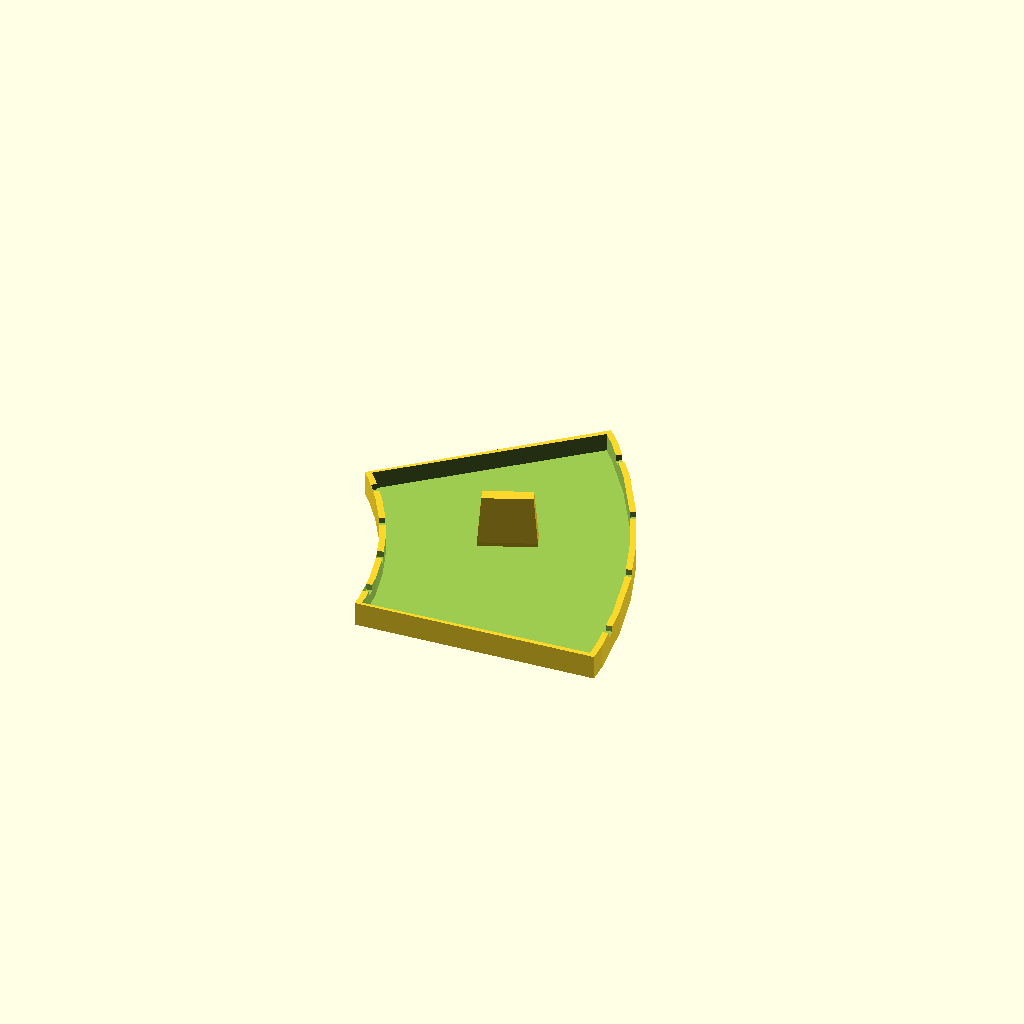
Cell 1: the model at its default parameters.
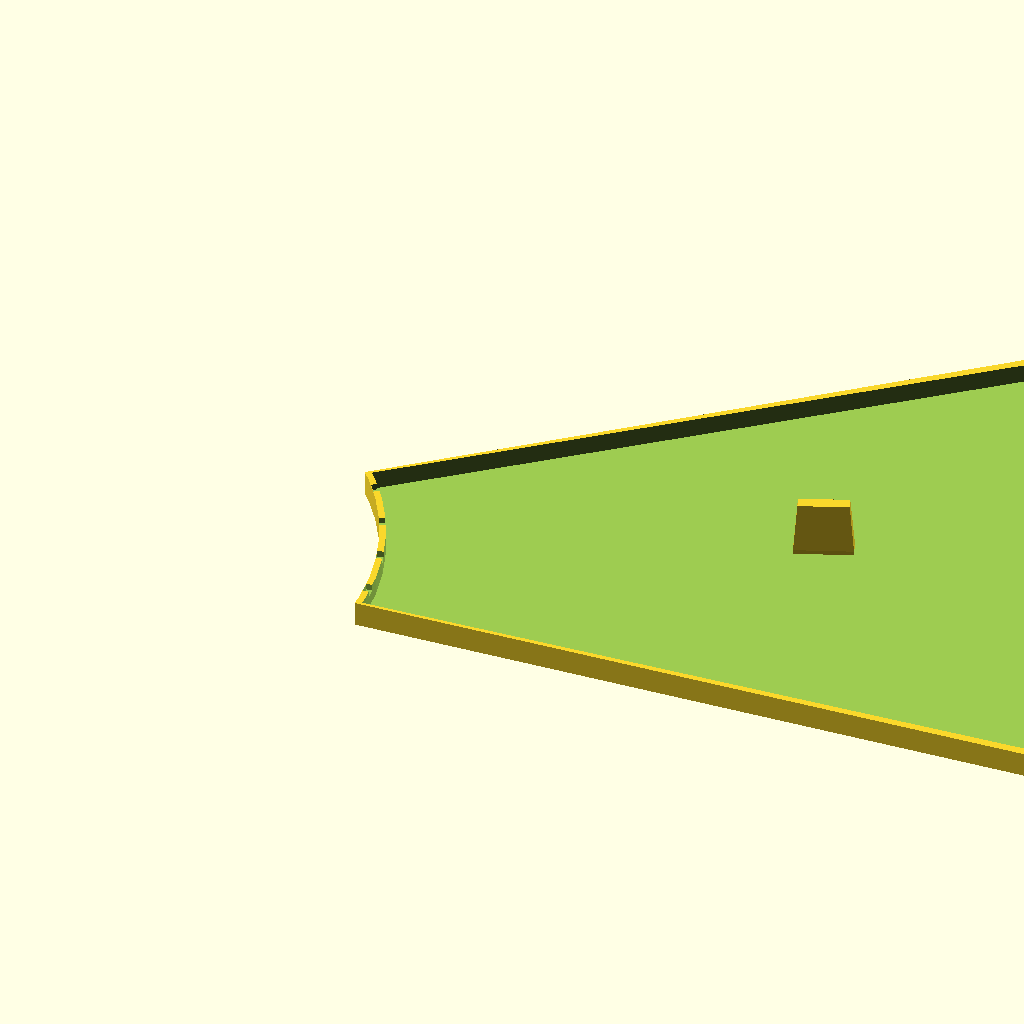
Cell 2: the same model with OR = 290.
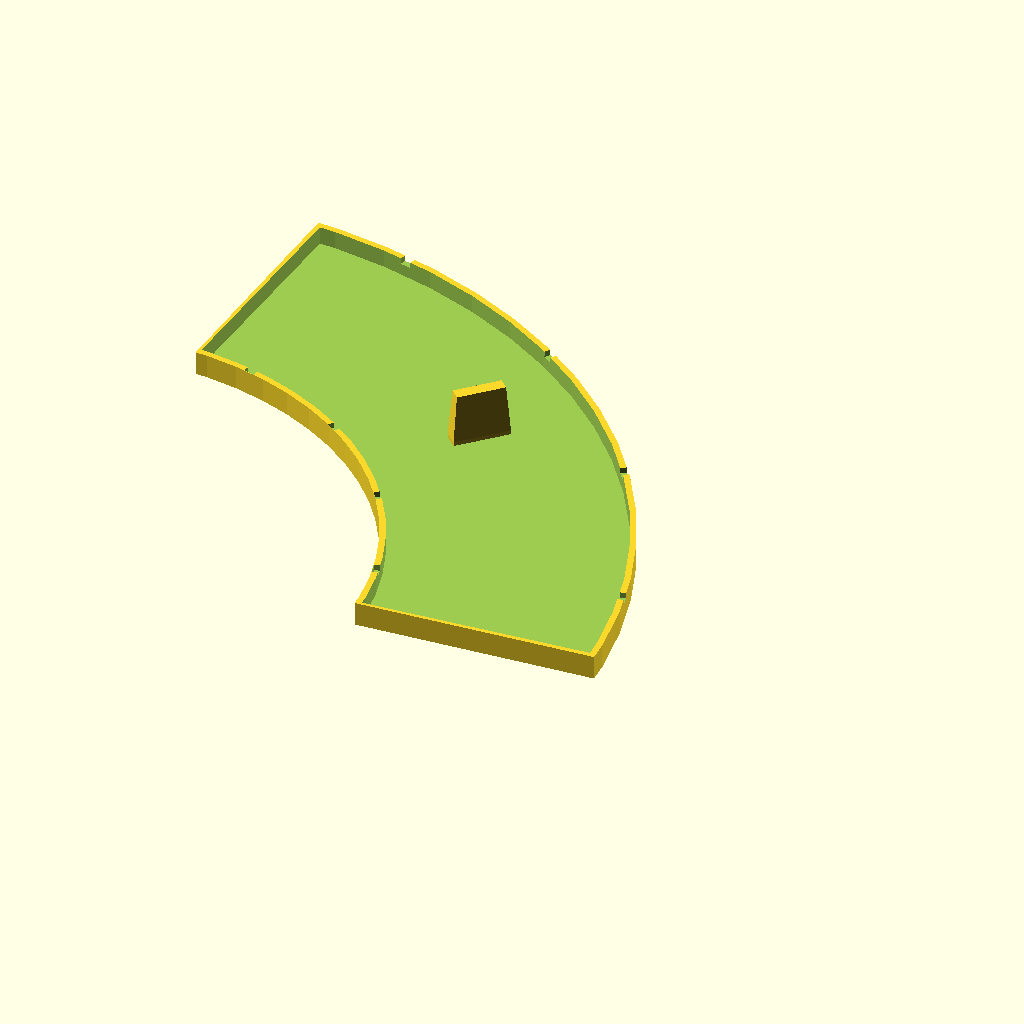
Cell 3: the same model with ANG = 90.
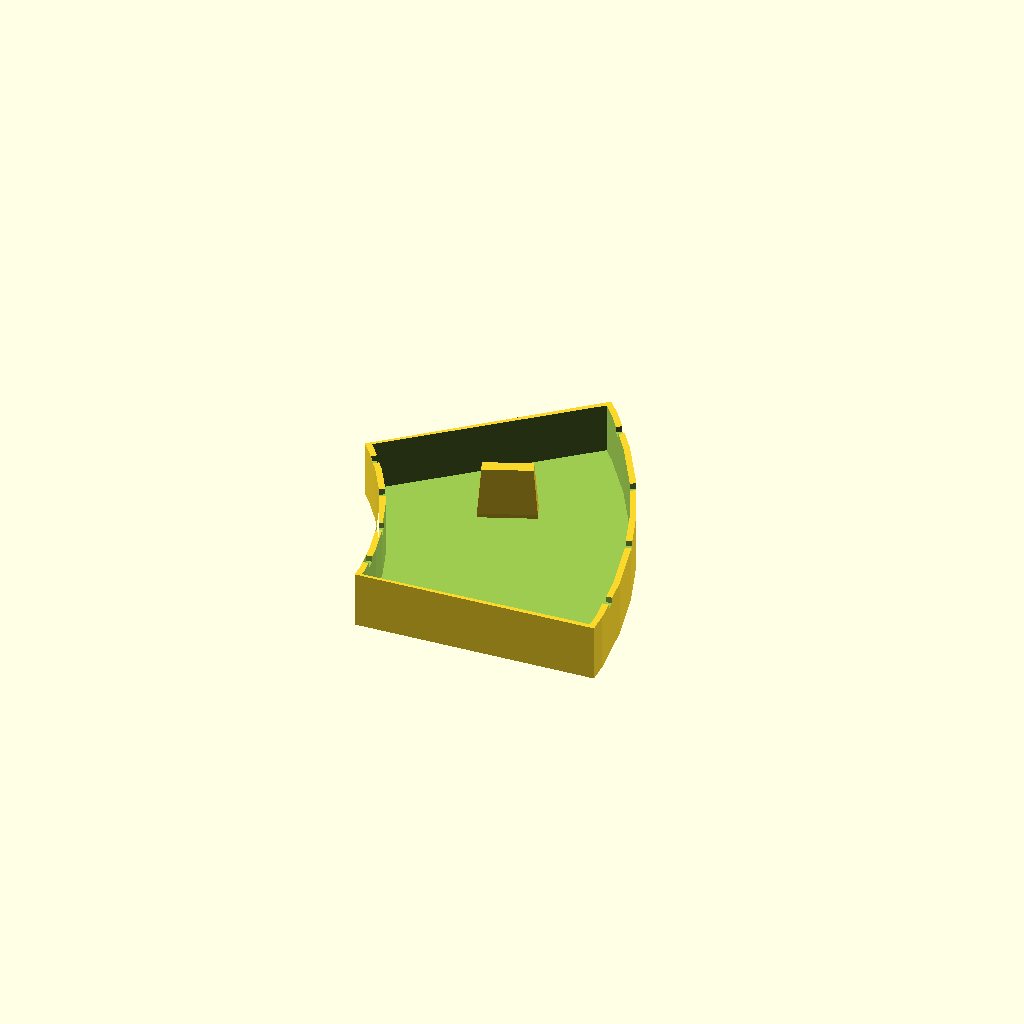
Cell 4: the same model with FILL_H = 16.
One fixed orthographic camera (rotation 55°, 0°, 25°; colour scheme Cornfield) for every cell.
The OpenSCAD source (engn676/3d_print/cowpad_cartridge.scad):
// ═══════════════════════════════════════════════════════════════════════
//  CowPad — Biochar Cartridge  ·  Demo Model
//  Replaceable insert for Arc Tile and Sensor Tile
//
//  ► PRINT 1 COPY
//  ► Orientation : PULL TAB UP (cartridge body on build plate)
//  ► Layer height : 0.2mm
//  ► Infill       : 15% (lighter is fine — it's a container)
//  ► Supports     : NONE
//  ► Material     : PLA
//  ► Est. time    : ~45 min
//
//  HOW IT WORKS:
//    Fits into the fill cavity of the Arc Tile (0.5mm clearance all round).
//    Fill with real biochar granules before demo.
//    Pull tab grips above tile surface — one-finger pull to replace.
//    Mesh slots on top let urine in; biochar stays inside.
// ═══════════════════════════════════════════════════════════════════════

$fn = 64;

// ── Must match tile parameters ────────────────────────────────────────
IR = 75;
OR = 145;
ANG = 45;
BASE_H = 6;
FILL_H = 8;
CAV_WALL = 5;
CAV_ANG  = 3;

// ── Cartridge dimensions (cavity minus clearance) ─────────────────────
CART_IR   = IR + CAV_WALL + 0.5;    // = 80.5
CART_OR   = OR - CAV_WALL - 0.5;    // = 139.5
CART_A1   = CAV_ANG + 0.5;          // = 3.5°
CART_A2   = ANG - CAV_ANG - 0.5;    // = 41.5°
LID_H     = 1.5;                     // must match cowpad_tile_arc.scad LID_H
CART_H    = FILL_H - LID_H - 0.5;  // = 6.0mm (0.5mm clearance below lid)
CART_WALL = 1.5;                     // cartridge shell wall thickness

// ── Pull tab ──────────────────────────────────────────────────────────
TAB_W = 14;   // width
TAB_T = 4;    // thickness
TAB_H = 14;   // total height (protrudes above tile surface when seated)
              // 14 - 0.5 = 13.5mm above tile top — easy to grip

// ── Mesh slots (top surface) ─────────────────────────────────────────
N_SLOTS  = 4;
SLOT_W   = 2.8;
SLOT_D   = 1.5;  // depth into cartridge wall

// ═══════════════════════════════════════════════════════════════════════
// HELPERS
// ═══════════════════════════════════════════════════════════════════════

module pie_2d(r, a1, a2) {
  steps = max(4, ceil(a2 - a1));
  pts = concat([[0, 0]],
    [for (i = [0:steps])
      [r * cos(a1 + i*(a2-a1)/steps),
       r * sin(a1 + i*(a2-a1)/steps)]]);
  polygon(pts);
}

module ring_sector_2d(ri, ro, a1, a2) {
  intersection() {
    difference() { circle(ro); circle(ri); }
    pie_2d(ro + 1, a1, a2);
  }
}

module ring_sector(ri, ro, a1, a2, h) {
  linear_extrude(h) ring_sector_2d(ri, ro, a1, a2);
}

// ═══════════════════════════════════════════════════════════════════════
// MESH SLOTS — radial slots on top face, let urine in, keep biochar in
// ═══════════════════════════════════════════════════════════════════════

module mesh_slots() {
  for (i = [0:N_SLOTS-1]) {
    a = CART_A1 + (i + 0.5) * (CART_A2 - CART_A1) / N_SLOTS;
    rotate([0, 0, a])
      translate([CART_IR, -SLOT_W/2, CART_H - SLOT_D])
        cube([CART_OR - CART_IR, SLOT_W, SLOT_D + 0.1]);
  }
}

// ═══════════════════════════════════════════════════════════════════════
// HOLLOW SHELL — thin walls to hold biochar, open top
// Build as solid sector then hollow the inside
// ═══════════════════════════════════════════════════════════════════════

module cartridge_shell() {
  difference() {
    // Outer shell
    ring_sector(CART_IR, CART_OR, CART_A1, CART_A2, CART_H);
    // Hollow interior (open top)
    translate([0, 0, CART_WALL])
      ring_sector(CART_IR + CART_WALL, CART_OR - CART_WALL,
                  CART_A1 + 0.5, CART_A2 - 0.5,
                  CART_H);
  }
}

// ═══════════════════════════════════════════════════════════════════════
// PULL TAB — centred on the midpoint of the cartridge arc
// ═══════════════════════════════════════════════════════════════════════

module pull_tab() {
  // Position at arc midpoint, outer edge, projecting upward
  a_mid = (CART_A1 + CART_A2) / 2;
  r_tab = (CART_IR + CART_OR) / 2;
  rotate([0, 0, a_mid]) {
    translate([r_tab - TAB_W/2, -TAB_T/2, CART_H - 0.1])
      hull() {
        cube([TAB_W, TAB_T, 1]);
        translate([1, 0.5, TAB_H - 1])
          cube([TAB_W - 2, TAB_T - 1, 0.01]);
      }
  }
}

// ═══════════════════════════════════════════════════════════════════════
// ASSEMBLE
// ═══════════════════════════════════════════════════════════════════════

difference() {
  union() {
    cartridge_shell();
    pull_tab();
  }
  mesh_slots();
}
Customizer parameters (derived from the source; name, type, default, range or options):
IR: number, default 75
OR: number, default 145
ANG: number, default 45
BASE_H: number, default 6
FILL_H: number, default 8
CAV_WALL: number, default 5
CAV_ANG: number, default 3
LID_H: number, default 1.5
CART_WALL: number, default 1.5
TAB_W: number, default 14
TAB_T: number, default 4
TAB_H: number, default 14
N_SLOTS: number, default 4
SLOT_W: number, default 2.8
SLOT_D: number, default 1.5
